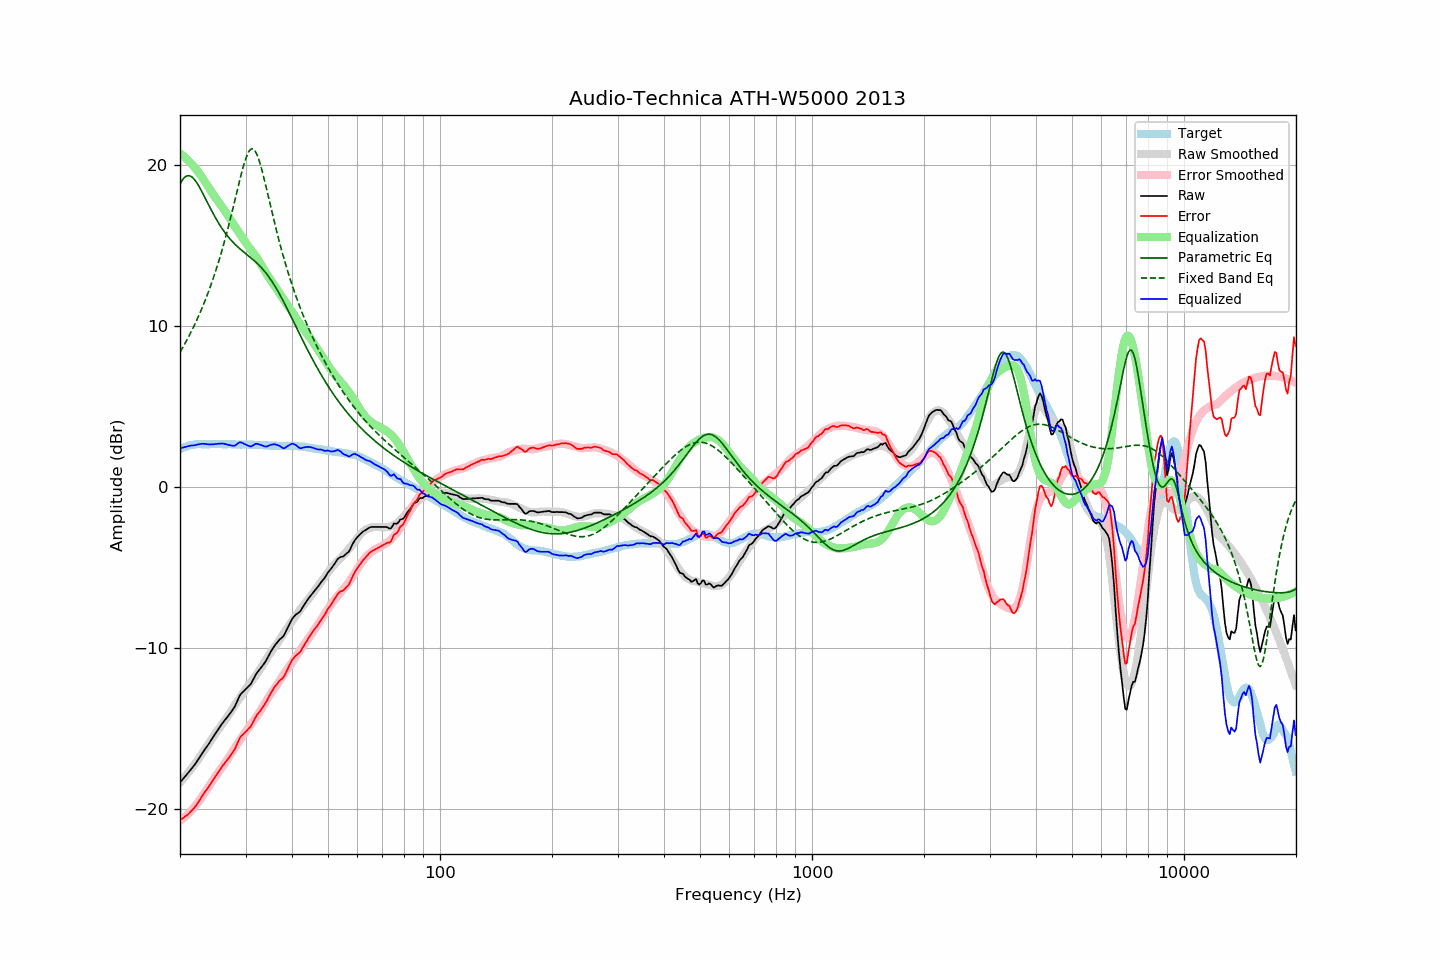

The file beside this chart, header and first rows:
frequency, raw, error, smoothed, error_smoothed, equalization, parametric_eq, fixed_band_eq, equalized_raw, equalized_smoothed, target
20.00, -18.34, -20.68, -18.34, -20.72, 20.72, 18.81, 8.37, 2.39, 2.38, 2.35
20.20, -18.22, -20.61, -18.23, -20.64, 20.64, 18.99, 8.54, 2.43, 2.42, 2.40
20.40, -18.10, -20.55, -18.11, -20.56, 20.56, 19.13, 8.72, 2.46, 2.45, 2.45
20.61, -17.99, -20.46, -17.99, -20.48, 20.48, 19.24, 8.89, 2.49, 2.48, 2.48
20.81, -17.87, -20.40, -17.87, -20.39, 20.39, 19.31, 9.08, 2.51, 2.51, 2.53
21.02, -17.76, -20.32, -17.75, -20.29, 20.29, 19.33, 9.26, 2.53, 2.54, 2.57
21.23, -17.64, -20.22, -17.62, -20.19, 20.19, 19.32, 9.45, 2.55, 2.56, 2.59
21.44, -17.50, -20.11, -17.50, -20.08, 20.08, 19.28, 9.65, 2.58, 2.59, 2.61
21.66, -17.39, -20.01, -17.36, -19.97, 19.97, 19.20, 9.85, 2.59, 2.61, 2.62
21.87, -17.26, -19.90, -17.23, -19.86, 19.86, 19.09, 10.06, 2.59, 2.63, 2.63
22.09, -17.12, -19.78, -17.10, -19.74, 19.74, 18.96, 10.27, 2.61, 2.64, 2.65
22.31, -16.96, -19.63, -16.96, -19.61, 19.61, 18.81, 10.49, 2.65, 2.65, 2.66
22.54, -16.82, -19.48, -16.82, -19.48, 19.48, 18.64, 10.71, 2.66, 2.66, 2.66
22.76, -16.65, -19.32, -16.67, -19.33, 19.33, 18.46, 10.94, 2.68, 2.66, 2.66
22.99, -16.50, -19.15, -16.52, -19.19, 19.19, 18.27, 11.18, 2.69, 2.66, 2.65
23.22, -16.36, -19.01, -16.37, -19.04, 19.04, 18.08, 11.43, 2.68, 2.66, 2.65
23.45, -16.21, -18.86, -16.22, -18.89, 18.89, 17.88, 11.68, 2.67, 2.67, 2.65
23.69, -16.08, -18.74, -16.07, -18.73, 18.73, 17.68, 11.94, 2.66, 2.67, 2.66
23.92, -15.93, -18.59, -15.91, -18.58, 18.58, 17.48, 12.20, 2.65, 2.67, 2.66
24.16, -15.77, -18.44, -15.76, -18.42, 18.42, 17.29, 12.48, 2.65, 2.67, 2.67
24.40, -15.61, -18.29, -15.61, -18.27, 18.27, 17.10, 12.76, 2.66, 2.66, 2.68
24.65, -15.47, -18.13, -15.46, -18.12, 18.12, 16.91, 13.05, 2.65, 2.66, 2.67
24.89, -15.30, -17.97, -15.31, -17.98, 17.98, 16.73, 13.35, 2.67, 2.66, 2.66
25.14, -15.15, -17.82, -15.17, -17.83, 17.83, 16.56, 13.66, 2.68, 2.67, 2.66
25.39, -15.00, -17.68, -15.03, -17.70, 17.70, 16.39, 13.98, 2.69, 2.67, 2.67
25.65, -14.87, -17.54, -14.89, -17.56, 17.56, 16.23, 14.32, 2.69, 2.67, 2.67
25.91, -14.72, -17.38, -14.76, -17.42, 17.42, 16.08, 14.66, 2.71, 2.67, 2.66
26.16, -14.58, -17.24, -14.62, -17.28, 17.28, 15.93, 15.01, 2.70, 2.67, 2.66
26.43, -14.46, -17.12, -14.47, -17.14, 17.14, 15.79, 15.37, 2.68, 2.66, 2.66
26.69, -14.34, -16.99, -14.33, -16.99, 16.99, 15.66, 15.74, 2.65, 2.66, 2.66
26.96, -14.21, -16.87, -14.17, -16.83, 16.83, 15.53, 16.13, 2.62, 2.66, 2.67
27.23, -14.08, -16.74, -14.02, -16.67, 16.67, 15.42, 16.52, 2.60, 2.66, 2.66
27.50, -13.94, -16.60, -13.86, -16.52, 16.52, 15.30, 16.92, 2.58, 2.65, 2.66
27.77, -13.79, -16.44, -13.71, -16.36, 16.36, 15.20, 17.33, 2.57, 2.65, 2.65
28.05, -13.64, -16.29, -13.56, -16.21, 16.21, 15.09, 17.75, 2.56, 2.65, 2.65
28.33, -13.42, -16.06, -13.41, -16.06, 16.06, 15.00, 18.16, 2.63, 2.65, 2.64
28.62, -13.21, -15.85, -13.26, -15.91, 15.91, 14.90, 18.58, 2.70, 2.65, 2.64
28.90, -12.98, -15.63, -13.12, -15.76, 15.76, 14.82, 18.99, 2.78, 2.65, 2.64
29.19, -12.84, -15.47, -12.97, -15.61, 15.61, 14.73, 19.39, 2.78, 2.64, 2.63
29.48, -12.73, -15.39, -12.82, -15.46, 15.46, 14.65, 19.77, 2.73, 2.64, 2.65
29.78, -12.64, -15.28, -12.68, -15.31, 15.31, 14.56, 20.12, 2.68, 2.64, 2.64
30.08, -12.54, -15.18, -12.53, -15.17, 15.17, 14.48, 20.42, 2.63, 2.64, 2.65
30.38, -12.44, -15.07, -12.39, -15.02, 15.02, 14.40, 20.67, 2.58, 2.63, 2.63
30.68, -12.34, -14.97, -12.25, -14.88, 14.88, 14.32, 20.86, 2.55, 2.63, 2.63
30.99, -12.24, -14.87, -12.12, -14.75, 14.75, 14.24, 20.97, 2.51, 2.63, 2.63
31.30, -12.06, -14.69, -11.99, -14.62, 14.62, 14.16, 21.00, 2.56, 2.63, 2.63
31.61, -11.87, -14.49, -11.86, -14.49, 14.49, 14.07, 20.95, 2.62, 2.63, 2.63
31.93, -11.67, -14.29, -11.73, -14.35, 14.35, 13.98, 20.82, 2.68, 2.62, 2.62
32.24, -11.52, -14.13, -11.59, -14.21, 14.21, 13.89, 20.61, 2.68, 2.62, 2.61
32.57, -11.40, -14.01, -11.44, -14.05, 14.05, 13.79, 20.35, 2.66, 2.61, 2.62
32.89, -11.26, -13.88, -11.28, -13.89, 13.89, 13.69, 20.03, 2.62, 2.61, 2.61
33.22, -11.13, -13.74, -11.12, -13.72, 13.72, 13.58, 19.67, 2.59, 2.60, 2.60
33.55, -11.00, -13.60, -10.96, -13.55, 13.55, 13.47, 19.28, 2.55, 2.60, 2.60
33.89, -10.87, -13.45, -10.79, -13.38, 13.38, 13.35, 18.87, 2.51, 2.59, 2.58
34.23, -10.70, -13.29, -10.63, -13.22, 13.22, 13.22, 18.44, 2.52, 2.59, 2.59
34.57, -10.50, -13.07, -10.48, -13.06, 13.06, 13.09, 18.02, 2.56, 2.58, 2.58
34.92, -10.31, -12.88, -10.34, -12.91, 12.91, 12.95, 17.59, 2.61, 2.58, 2.57
35.27, -10.14, -12.71, -10.20, -12.77, 12.77, 12.80, 17.16, 2.63, 2.57, 2.57
35.62, -9.99, -12.55, -10.06, -12.63, 12.63, 12.65, 16.74, 2.64, 2.57, 2.57
35.97, -9.82, -12.39, -9.92, -12.48, 12.48, 12.48, 16.33, 2.66, 2.57, 2.56
... 635 more rows
